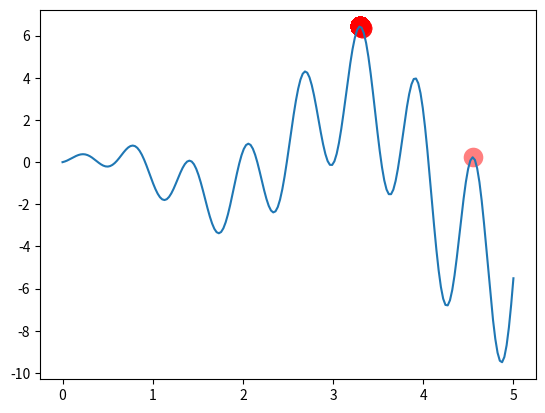

The script that saved this image:
"""
Visualize Genetic Algorithm to find a maximum point in a function.
[redacted]
"""
import numpy as np
import matplotlib.pyplot as plt

DNA_SIZE = 10            # DNA length
POP_SIZE = 100           # population size
CROSS_RATE = 0.8         # mating probability (DNA crossover)
MUTATION_RATE = 0.003    # mutation probability
N_GENERATIONS = 200
X_BOUND = [0, 5]         # x upper and lower bounds


def F(x): return np.sin(10*x)*x + np.cos(2*x)*x     # to find the maximum of this function


# find non-zero fitness for selection
def get_fitness(pred): return pred + 1e-3 - np.min(pred)


# convert binary DNA to decimal and normalize it to a range(0, 5)
def translateDNA(pop): return pop.dot(2 ** np.arange(DNA_SIZE)[::-1]) / float(2**DNA_SIZE-1) * X_BOUND[1]


def select(pop, fitness):    # nature selection wrt pop's fitness
    idx = np.random.choice(np.arange(POP_SIZE), size=POP_SIZE, replace=True,
                           p=fitness/fitness.sum())
    return pop[idx]


def crossover(parent, pop):     # mating process (genes crossover)
    if np.random.rand() < CROSS_RATE:
        i_ = np.random.randint(0, POP_SIZE, size=1)                             # select another individual from pop
        cross_points = np.random.randint(0, 2, size=DNA_SIZE).astype(np.bool)   # choose crossover points
        parent[cross_points] = pop[i_, cross_points]                            # mating and produce one child
    return parent


def mutate(child):
    for point in range(DNA_SIZE):
        if np.random.rand() < MUTATION_RATE:
            child[point] = 1 if child[point] == 0 else 0
    return child


pop = np.random.randint(2, size=(POP_SIZE, DNA_SIZE))   # initialize the pop DNA

plt.ion()       # something about plotting
x = np.linspace(*X_BOUND, 200)
plt.plot(x, F(x))

for _ in range(N_GENERATIONS):
    F_values = F(translateDNA(pop))    # compute function value by extracting DNA

    # something about plotting
    if 'sca' in globals(): sca.remove()
    sca = plt.scatter(translateDNA(pop), F_values, s=200, lw=0, c='red', alpha=0.5); plt.pause(0.05)

    # GA part (evolution)
    fitness = get_fitness(F_values)
    print("Most fitted DNA: ", translateDNA(pop[np.argmax(fitness), :]))
    pop = select(pop, fitness)
    pop_copy = pop.copy()
    for parent in pop:
        child = crossover(parent, pop_copy)
        child = mutate(child)
        parent[:] = child       # parent is replaced by its child

plt.ioff(); plt.show()